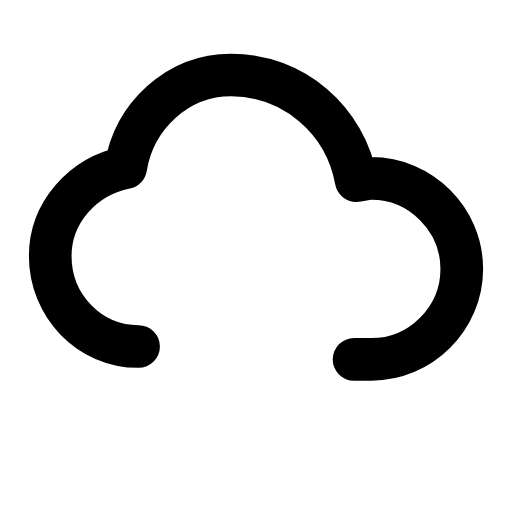
t = 0.00 s
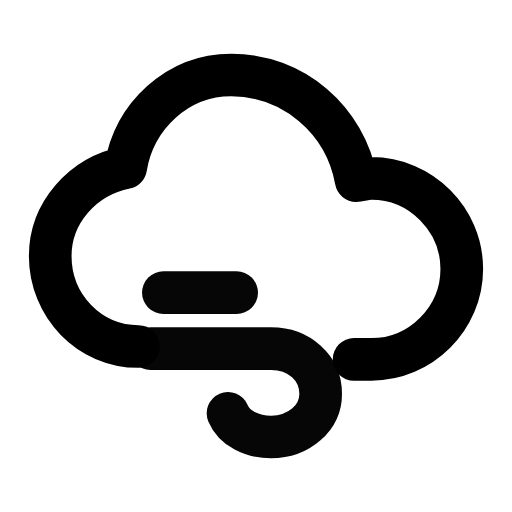
t = 0.22 s
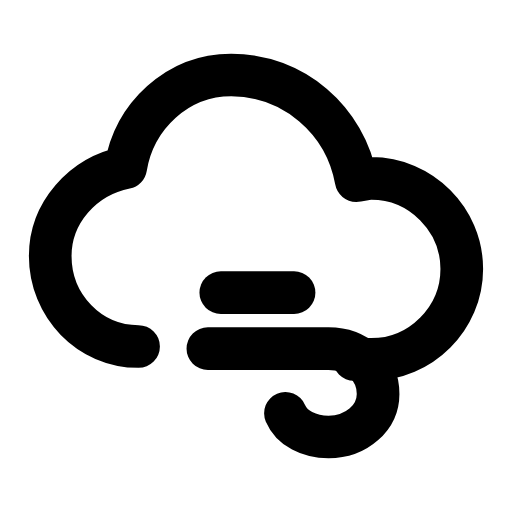
t = 0.49 s
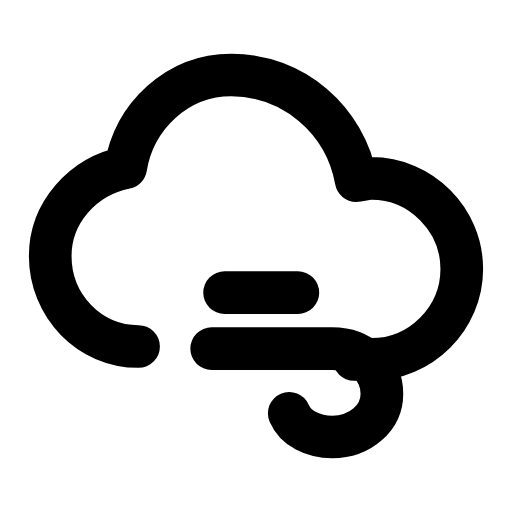
t = 0.70 s
t = 0.91 s: frame unchanged from t = 0.00 s, image omitted
t = 1.17 s: frame unchanged from t = 0.00 s, image omitted

The animated SVG that drew these frames (rendered in a browser with its animation timeline set to each time). Animation: 2 SMIL elements (animate=1,animateTransform=1); one cycle of 1.40 s, repeats indefinitely.

<svg xmlns="http://www.w3.org/2000/svg" width="24" height="24" viewBox="0 0 24 24" fill="none"><g transform="translate(-0.12 -0.12) scale(1.01)"><path stroke="currentColor" stroke-width="1.98" stroke-linecap="round" stroke-linejoin="round" fill="none" d="M6.55 16.2C4.25 16.2 2.45 14.3 2.45 12C2.45 10 3.95 8.3 5.95 7.9C6.35 5.5 8.35 3.6 10.85 3.6C13.75 3.6 16.15 5.7 16.65 8.5C16.85 8.5 17.05 8.4 17.35 8.4C19.65 8.4 21.55 10.3 21.55 12.6C21.55 14.9 19.65 16.8 17.35 16.8L16.55 16.8"></path><g><animateTransform attributeName="transform" type="translate" values="-3 0;-3 0;3.5 0;3.5 0;-3 0" keyTimes="0;0.1;0.6;0.78;1" dur="1.4s" repeatCount="indefinite" calcMode="spline" keySplines="0.16 1 0.3 1;0.16 1 0.3 1;0.16 1 0.3 1;0.16 1 0.3 1"/><animate attributeName="opacity" values="0;0;1;1;0;0" keyTimes="0;0.1;0.22;0.5;0.65;1" dur="1.4s" repeatCount="indefinite" calcMode="spline" keySplines="0.16 1 0.3 1;0.16 1 0.3 1;0.16 1 0.3 1;0.16 1 0.3 1;0.16 1 0.3 1"/><line stroke="currentColor" stroke-width="1.98" stroke-linecap="round" stroke-linejoin="round" fill="none" x1="7.05" x2="10.45" y1="13.7" y2="13.7"></line><path stroke="currentColor" stroke-width="1.98" stroke-linecap="round" stroke-linejoin="round" fill="none" d="M6.45 16.3L12.05 16.3C13.35 16.3 14.35 17.2 14.35 18.4C14.35 19.5 13.35 20.4 12.05 20.4C11.15 20.4 10.35 20 10.05 19.3"></path></g></g></svg>
